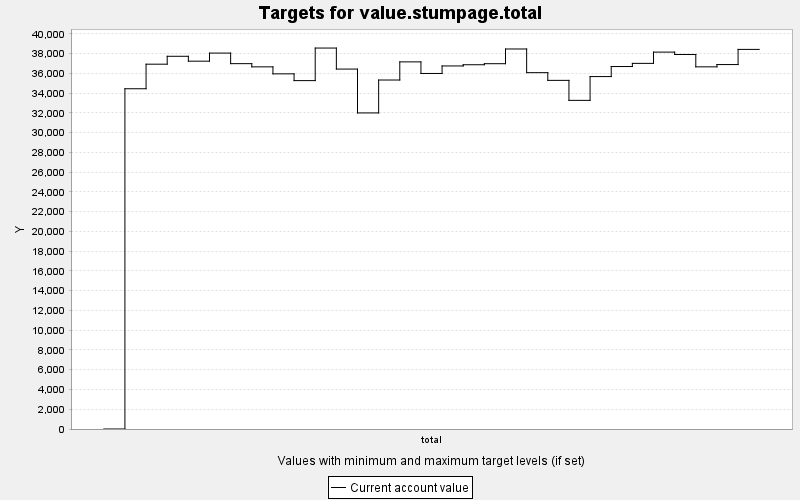

The data file committed next to this chart (first rows):
TARGET, PERIOD, YEAR, PERIODWIDTH, MINIMUM, MAXIMUM, MINWEIGHT, MAXWEIGHT, CURRENT, SUMMARY
value.stumpage.total, 0, 0, 10.0, 0.0, 10000, 1.0, 1.0, 0.0, 0.0
value.stumpage.total, 1, 10, 10.0, 0.0, 10000, 1.0, 1.0, 34440, 0.0
value.stumpage.total, 2, 20, 10.0, 0.0, 10000, 1.0, 1.0, 36925, 0.0
value.stumpage.total, 3, 30, 10.0, 0.0, 10000, 1.0, 1.0, 37725, 0.0
value.stumpage.total, 4, 40, 10.0, 0.0, 10000, 1.0, 1.0, 37229, 0.0
value.stumpage.total, 5, 50, 10.0, 0.0, 10000, 1.0, 1.0, 38049, 0.0
value.stumpage.total, 6, 60, 10.0, 0.0, 10000, 1.0, 1.0, 36979, 0.0
value.stumpage.total, 7, 70, 10.0, 0.0, 10000, 1.0, 1.0, 36655, 0.0
value.stumpage.total, 8, 80, 10.0, 0.0, 10000, 1.0, 1.0, 35947, 0.0
value.stumpage.total, 9, 90, 10.0, 0.0, 10000, 1.0, 1.0, 35262, 0.0
value.stumpage.total, 10, 100, 10.0, 0.0, 10000, 1.0, 1.0, 38559, 0.0
value.stumpage.total, 11, 110, 10.0, 0.0, 10000, 1.0, 1.0, 36431, 0.0
value.stumpage.total, 12, 120, 10.0, 0.0, 10000, 1.0, 1.0, 31991, 0.0
value.stumpage.total, 13, 130, 10.0, 0.0, 10000, 1.0, 1.0, 35323, 0.0
value.stumpage.total, 14, 140, 10.0, 0.0, 10000, 1.0, 1.0, 37159, 0.0
value.stumpage.total, 15, 150, 10.0, 0.0, 10000, 1.0, 1.0, 35986, 0.0
value.stumpage.total, 16, 160, 10.0, 0.0, 10000, 1.0, 1.0, 36747, 0.0
value.stumpage.total, 17, 170, 10.0, 0.0, 10000, 1.0, 1.0, 36869, 0.0
value.stumpage.total, 18, 180, 10.0, 0.0, 10000, 1.0, 1.0, 36974, 0.0
value.stumpage.total, 19, 190, 10.0, 0.0, 10000, 1.0, 1.0, 38464, 0.0
value.stumpage.total, 20, 200, 10.0, 0.0, 10000, 1.0, 1.0, 36067, 0.0
value.stumpage.total, 21, 210, 10.0, 0.0, 10000, 1.0, 1.0, 35288, 0.0
value.stumpage.total, 22, 220, 10.0, 0.0, 10000, 1.0, 1.0, 33264, 0.0
value.stumpage.total, 23, 230, 10.0, 0.0, 10000, 1.0, 1.0, 35671, 0.0
value.stumpage.total, 24, 240, 10.0, 0.0, 10000, 1.0, 1.0, 36688, 0.0
value.stumpage.total, 25, 250, 10.0, 0.0, 10000, 1.0, 1.0, 37008, 0.0
value.stumpage.total, 26, 260, 10.0, 0.0, 10000, 1.0, 1.0, 38148, 0.0
value.stumpage.total, 27, 270, 10.0, 0.0, 10000, 1.0, 1.0, 37907, 0.0
value.stumpage.total, 28, 280, 10.0, 0.0, 10000, 1.0, 1.0, 36656, 0.0
value.stumpage.total, 29, 290, 10.0, 0.0, 10000, 1.0, 1.0, 36888, 0.0
value.stumpage.total, 30, 300, 10.0, 0.0, 10000, 1.0, 1.0, 38422, 0.0
